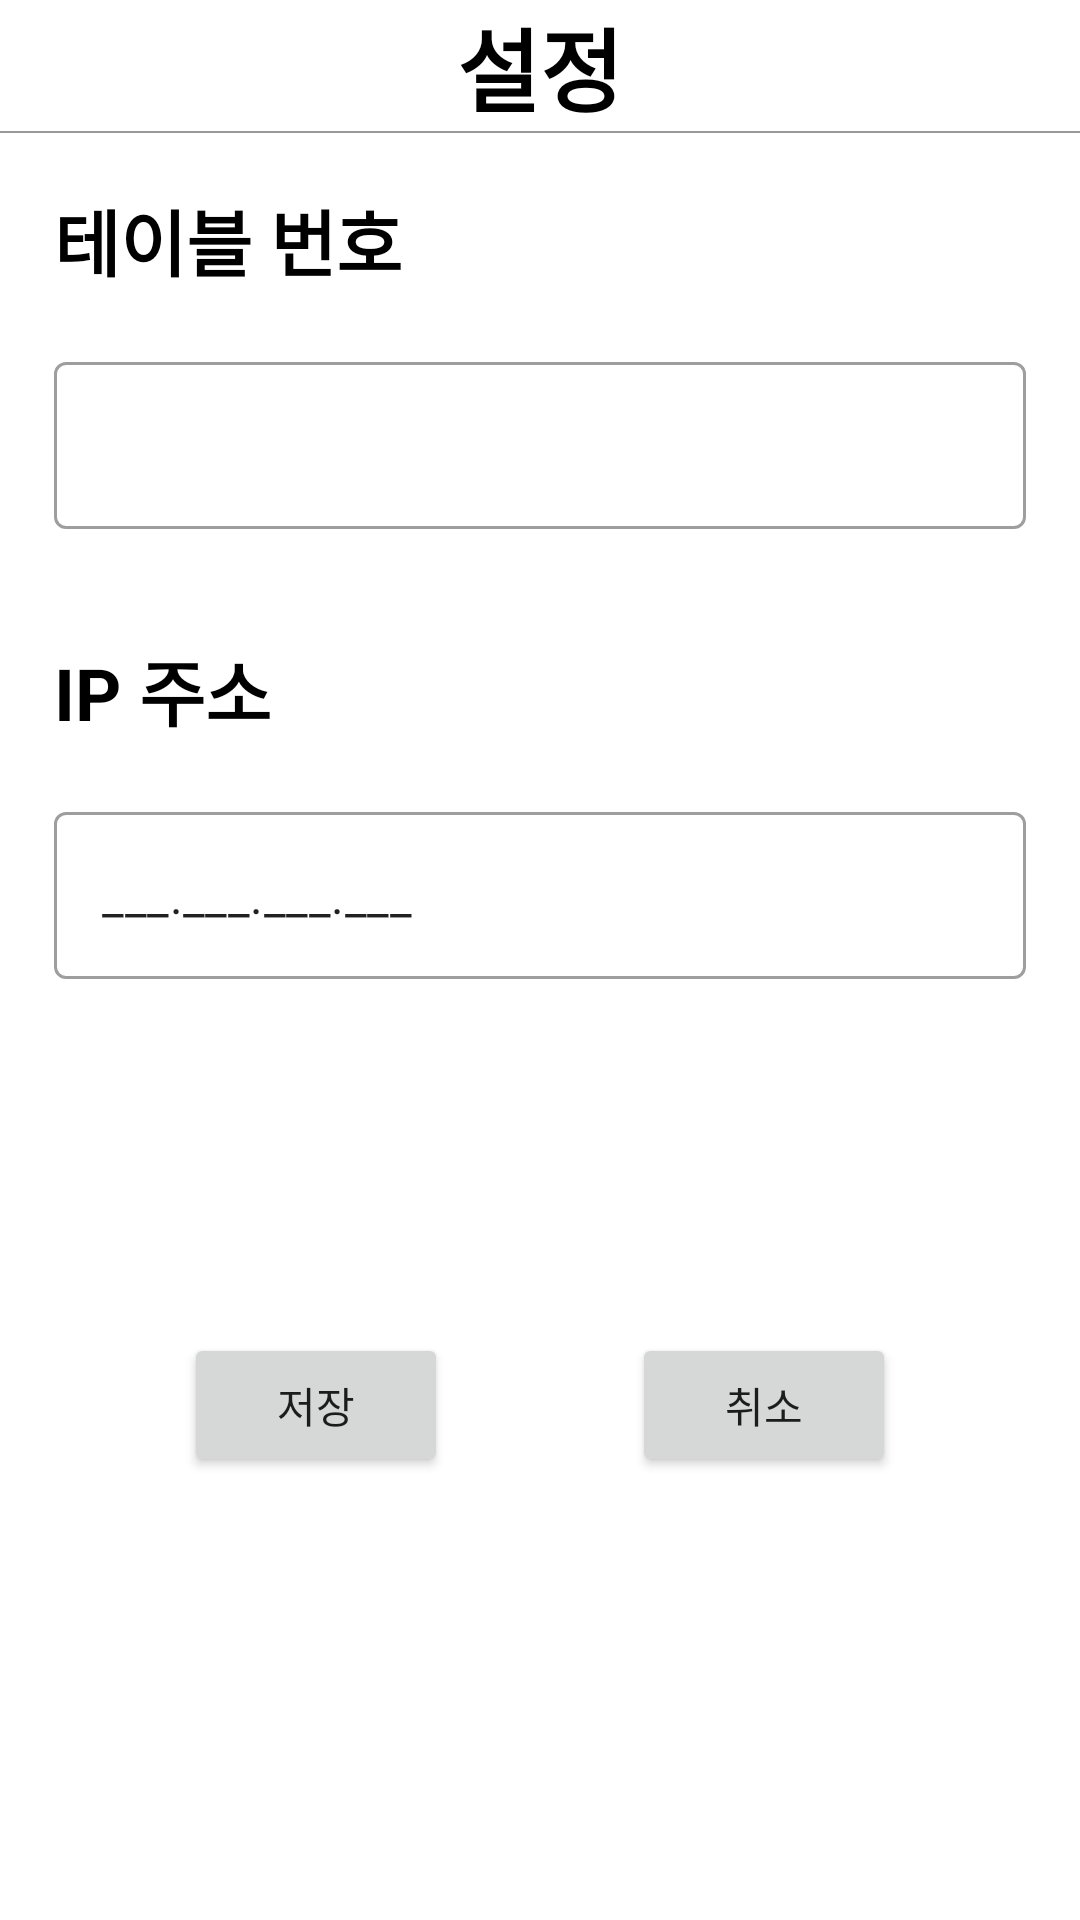

Reconstruct the res/layout file that produces this screen, plus the resources it refers to.
<!-- AndroidManifest.xml: application theme Theme.BilliardClient -->
<!-- res/layout/activity_setting.xml -->
<?xml version="1.0" encoding="utf-8"?>
<androidx.constraintlayout.widget.ConstraintLayout xmlns:android="http://schemas.android.com/apk/res/android"
    xmlns:app="http://schemas.android.com/apk/res-auto"
    xmlns:tools="http://schemas.android.com/tools"
    android:layout_width="match_parent"
    android:layout_height="match_parent"
    tools:context=".SettingActivity">

    <LinearLayout
        android:id="@+id/linearLayout2"
        android:layout_width="match_parent"
        android:layout_height="wrap_content"
        android:orientation="vertical"
        app:layout_constraintEnd_toEndOf="parent"
        app:layout_constraintStart_toStartOf="parent"
        app:layout_constraintTop_toTopOf="parent">

        <TextView
            android:layout_width="match_parent"
            android:layout_height="wrap_content"
            android:gravity="center"
            android:text="설정"
            android:textColor="#000000"
            android:textSize="30sp"
            android:textStyle="bold" />

        <LinearLayout
            android:layout_width="match_parent"
            android:layout_height="0.6dp"
            android:background="#999999" />


    </LinearLayout>

    <LinearLayout
        android:id="@+id/linearLayout"
        android:layout_width="match_parent"
        android:layout_height="wrap_content"
        android:orientation="vertical"
        app:layout_constraintEnd_toEndOf="parent"
        app:layout_constraintStart_toStartOf="parent"
        app:layout_constraintTop_toBottomOf="@+id/linearLayout2">

        <TextView
            android:layout_width="match_parent"
            android:layout_height="wrap_content"
            android:layout_margin="18dp"
            android:text="테이블 번호"
            android:textColor="#000000"
            android:textSize="24sp"
            android:textStyle="bold" />

        <com.google.android.material.textfield.TextInputLayout
            style="@style/Widget.MaterialComponents.TextInputLayout.OutlinedBox"
            android:layout_width="match_parent"
            android:layout_height="wrap_content">

            <com.google.android.material.textfield.TextInputEditText
                android:id="@+id/tableEt"
                android:layout_width="match_parent"
                android:layout_height="wrap_content"
                android:layout_margin="18dp" />
        </com.google.android.material.textfield.TextInputLayout>

        <TextView
            android:layout_width="match_parent"
            android:layout_height="wrap_content"
            android:layout_margin="18dp"
            android:text="IP 주소"
            android:textColor="#000000"
            android:textSize="24sp"
            android:textStyle="bold" />

        <com.google.android.material.textfield.TextInputLayout
            style="@style/Widget.MaterialComponents.TextInputLayout.OutlinedBox"
            android:layout_width="match_parent"
            android:layout_height="wrap_content">

            <com.google.android.material.textfield.TextInputEditText
                android:id="@+id/ipEt"
                android:layout_width="match_parent"
                android:layout_height="wrap_content"
                android:layout_margin="18dp"
                android:text="___.___.___.___"/>
        </com.google.android.material.textfield.TextInputLayout>

    </LinearLayout>

    <Button
        android:id="@+id/saveBtn"
        android:layout_width="wrap_content"
        android:layout_height="wrap_content"
        android:text="저장"
        app:layout_constraintBottom_toBottomOf="@+id/cancelBtn"
        app:layout_constraintEnd_toStartOf="@+id/cancelBtn"
        app:layout_constraintHorizontal_bias="0.5"
        app:layout_constraintStart_toStartOf="parent" />

    <Button
        android:id="@+id/cancelBtn"
        android:layout_width="wrap_content"
        android:layout_height="wrap_content"
        android:layout_marginTop="100dp"
        android:text="취소"
        app:layout_constraintEnd_toEndOf="parent"
        app:layout_constraintStart_toEndOf="@+id/saveBtn"
        app:layout_constraintTop_toBottomOf="@+id/linearLayout" />

</androidx.constraintlayout.widget.ConstraintLayout>
<!-- resources referenced by this layout -->
<resources>
  <style name="Theme.BilliardClient" parent="Theme.MaterialComponents.DayNight.NoActionBar">
          
          <item name="colorPrimary">@color/purple_500</item>
          <item name="colorPrimaryVariant">@color/purple_700</item>
          <item name="colorOnPrimary">@color/white</item>
          
          <item name="colorSecondary">@color/teal_200</item>
          <item name="colorSecondaryVariant">@color/teal_700</item>
          <item name="colorOnSecondary">@color/black</item>
          
          <item name="android:statusBarColor">?attr/colorPrimaryVariant</item>
          
  
          
          <item name="windowActionBar">false</item>
          <item name="windowNoTitle">true</item>
      </style>
  <!-- not gathered from this repository: default colours our renderer supplied (Android Studio template values) -->
  <color name="purple_500">#FF6200EE</color>
  <color name="purple_700">#FF3700B3</color>
  <color name="teal_200">#FF03DAC5</color>
  <color name="teal_700">#FF018786</color>
  <color name="black">#FF000000</color>
  <color name="white">#FFFFFFFF</color>
</resources>
